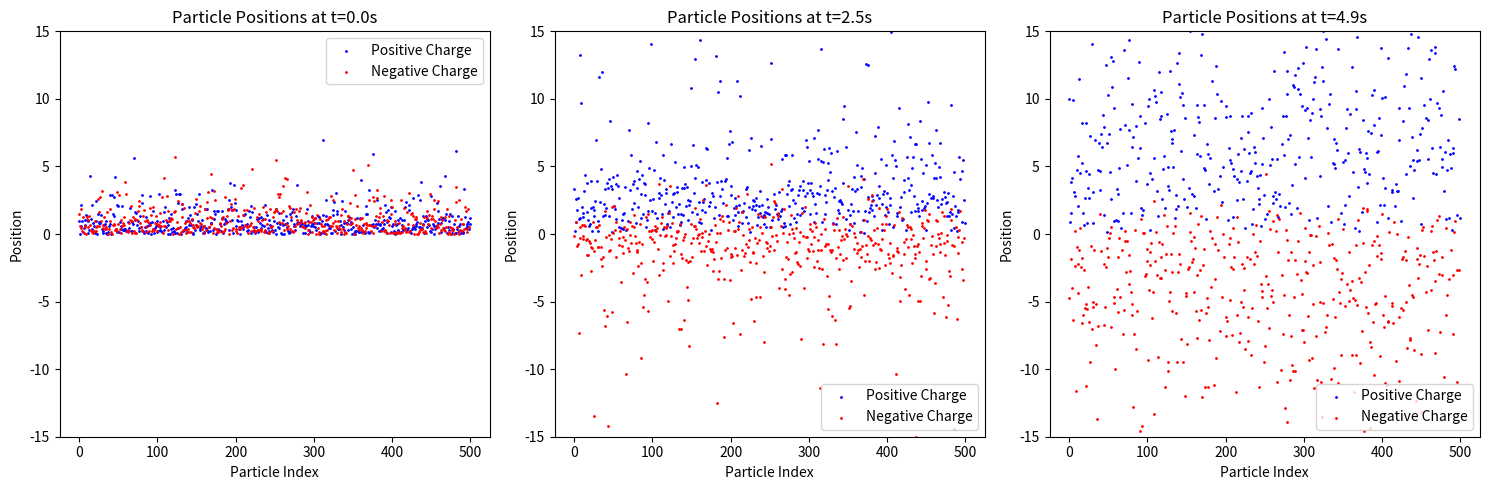
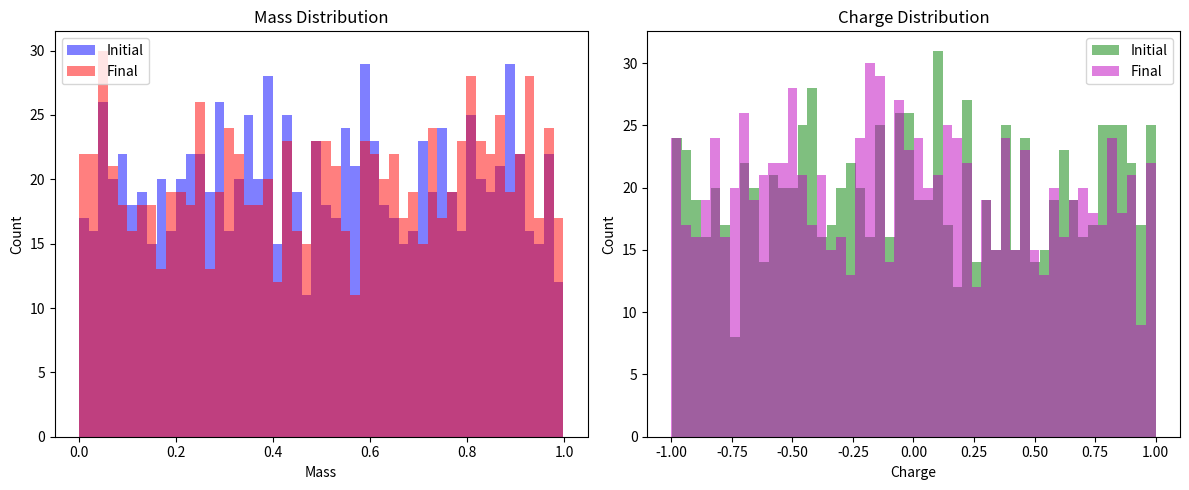

The script that saved these images, in order:
#!/usr/bin/env python
# coding: utf-8

import numpy as np
import matplotlib.pyplot as plt
from scipy.integrate import odeint

# Define the PDF and CDF
def pdf(x, k):
    return k * np.exp(-x)

def cdf(x, k):
    return 1 - np.exp(-k * x)

# Rejection Sampling for interaction positions
def rejection_sampling(pdf, cdf, k, num_samples):
    samples = []
    while len(samples) < num_samples:
        x = -np.log(1 - np.random.rand())  # Generate positions using the inverse transform sampling method
        u = np.random.rand()
        if u < pdf(x, k) / (k * cdf(x, k)):
            samples.append(x)
    return samples

# Particle Class
class Particle:
    def __init__(self):
        self.initial_mass = np.random.rand()          # Store initial mass
        self.initial_charge = np.random.uniform(-1, 1)  # Store initial charge
        self.mass = self.initial_mass
        self.charge = self.initial_charge
        self.position = -np.log(1 - np.random.rand())  # Using the inverse transform sampling method.
        self.velocity = 0                     # Initial velocity is set to 0.

    def acceleration(self, E):
        return self.charge * E / self.mass    # Acceleration due to electric field.

# Simulation Class
class Simulation:
    def __init__(self, num_particles=1000, E=0.5, dt=0.1, T=5, k=1.0):
        self.particles = [Particle() for _ in range(num_particles)]
        self.E = E
        self.dt = dt
        self.time_steps = int(T/dt)
        self.positions_odeint = []
        self.k = k

    def particle_ode(self, y, t, q, m, E):
        x, v = y
        dxdt = v
        dvdt = q * E / m
        return [dxdt, dvdt]

    def evolve(self):
        t = np.linspace(0, 5, self.time_steps)
        self.positions_odeint = [odeint(self.particle_ode, [p.position, p.velocity], t, args=(p.charge, p.mass, self.E))[:,0] for p in self.particles]

    def plot_positions(self):
        times_to_plot = [0, int(2.5/self.dt), int(5/self.dt) - 1]
        plt.figure(figsize=(15, 5))
        for i, time_idx in enumerate(times_to_plot):
            positions_at_time = [sol[time_idx] for sol in self.positions_odeint]
            charges = [p.charge for p in self.particles]
            # Separate positive and negative charges
            pos_positions = [pos for pos, charge in zip(positions_at_time, charges) if charge >= 0]
            neg_positions = [pos for pos, charge in zip(positions_at_time, charges) if charge < 0]
            plt.subplot(1, 3, i+1)
            plt.scatter(range(len(pos_positions)), pos_positions, s=1, color='b', label='Positive Charge')
            plt.scatter(range(len(neg_positions)), neg_positions, s=1, color='r', label='Negative Charge')
            plt.title(f"Particle Positions at t={time_idx*self.dt}s")
            plt.ylim(-15,15)
            plt.xlabel("Particle Index")
            plt.ylabel("Position")
            plt.legend()
            plt.tight_layout()
        plt.tight_layout()
        plt.savefig("ParticlePositions1.png")
        plt.show()

    def get_final_distributions(self):
        final_masses = [p.mass for p in self.particles]
        final_charges = [p.charge for p in self.particles]
        return final_masses, final_charges

    def get_initial_distributions(self):
        initial_masses = [p.initial_mass for p in self.particles]
        initial_charges = [p.initial_charge for p in self.particles]
        return initial_masses, initial_charges

    def perform_interactions(self):
        # Rejection Sampling to determine interaction positions
        interaction_positions = rejection_sampling(pdf, cdf, self.k, len(self.particles))
        # Define the interaction threshold (you can adjust this value)
        interaction_threshold = 0.5
        for particle, position in zip(self.particles, interaction_positions):
            if position < interaction_threshold:
                # If the particle's position is below the interaction threshold, update its characteristics
                particle.mass = np.random.rand()
                particle.charge = np.random.uniform(-1, 1)

def run():
    sim = Simulation(k=1.0)  # Pass the k value
    sim.evolve()
    sim.plot_positions()
    # Perform interactions and update particle characteristics
    sim.perform_interactions()
    # Get final mass and charge distributions
    final_masses, final_charges = sim.get_final_distributions()
    # Get initial mass and charge distributions
    initial_masses, initial_charges = sim.get_initial_distributions()
    # Plot histograms of the initial and final mass and charge distributions
    plt.figure(figsize=(12, 5))
    plt.subplot(1, 2, 1)
    plt.hist(initial_masses, bins=50, color='b', alpha=0.5, label='Initial')
    plt.hist(final_masses, bins=50, color='r', alpha=0.5, label='Final')
    plt.title('Mass Distribution')
    plt.xlabel('Mass')
    plt.ylabel('Count')
    plt.legend()
    plt.subplot(1, 2, 2)
    plt.hist(initial_charges, bins=50, color='g', alpha=0.5, label='Initial')
    plt.hist(final_charges, bins=50, color='m', alpha=0.5, label='Final')
    plt.title('Charge Distribution')
    plt.xlabel('Charge')
    plt.ylabel('Count')
    plt.legend()
    plt.tight_layout()
    plt.savefig("MassChargeDistributions1.png")
    plt.show()

if __name__ == "__main__":
    run()

